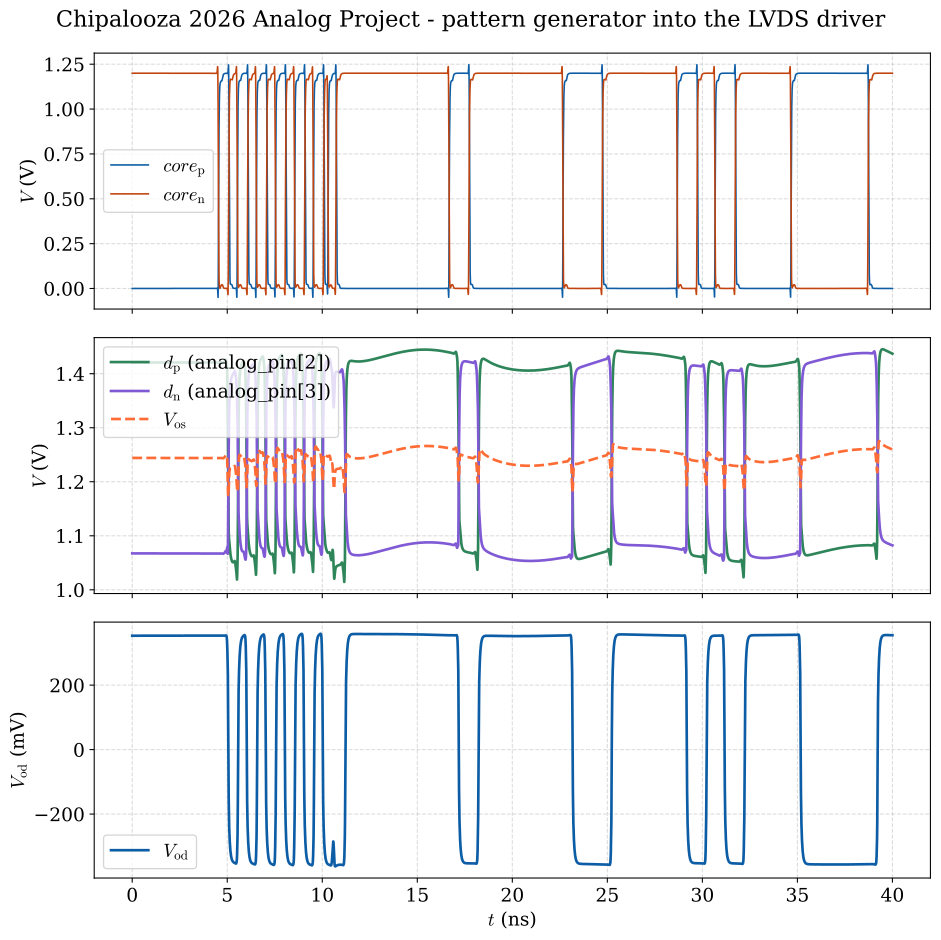

Source data for this figure (header and first rows):
time_ns, d_p, d_n, vos, vod, core_p, core_n
0.000000000000000000e+00, 1.420829389999999970e+00, 1.067391540000000028e+00, 1.244110470000000079e+00, 3.534378570000000219e-01, 5.948354190000000301e-08, 1.199999950000000037e+00
5.000000000000000240e-05, 1.420829389999999970e+00, 1.067391540000000028e+00, 1.244110470000000079e+00, 3.534378570000000219e-01, 5.948618119999999896e-08, 1.199999950000000037e+00
1.000000000000000048e-04, 1.420829389999999970e+00, 1.067391540000000028e+00, 1.244110470000000079e+00, 3.534378570000000219e-01, 5.949107390000000186e-08, 1.199999950000000037e+00
2.000000000000000096e-04, 1.420829389999999970e+00, 1.067391540000000028e+00, 1.244110470000000079e+00, 3.534378570000000219e-01, 5.950392519999999732e-08, 1.199999950000000037e+00
4.000000000000000192e-04, 1.420829389999999970e+00, 1.067391540000000028e+00, 1.244110470000000079e+00, 3.534378570000000219e-01, 5.953116279999999780e-08, 1.199999950000000037e+00
8.000000000000000383e-04, 1.420829389999999970e+00, 1.067391540000000028e+00, 1.244110470000000079e+00, 3.534378570000000219e-01, 5.955609639999999836e-08, 1.199999950000000037e+00
1.600000000000000077e-03, 1.420829389999999970e+00, 1.067391540000000028e+00, 1.244110470000000079e+00, 3.534378570000000219e-01, 5.952364289999999784e-08, 1.199999950000000037e+00
3.200000000000000153e-03, 1.420829389999999970e+00, 1.067391540000000028e+00, 1.244110470000000079e+00, 3.534378570000000219e-01, 5.943903129999999880e-08, 1.199999950000000037e+00
6.400000000000000307e-03, 1.420829389999999970e+00, 1.067391540000000028e+00, 1.244110470000000079e+00, 3.534378570000000219e-01, 5.943645719999999716e-08, 1.199999950000000037e+00
1.140000000000000041e-02, 1.420829389999999970e+00, 1.067391540000000028e+00, 1.244110470000000079e+00, 3.534378570000000219e-01, 5.950882129999999800e-08, 1.199999950000000037e+00
1.639999999999999791e-02, 1.420829389999999970e+00, 1.067391540000000028e+00, 1.244110470000000079e+00, 3.534378570000000219e-01, 5.951294859999999844e-08, 1.199999950000000037e+00
2.139999999999999888e-02, 1.420829389999999970e+00, 1.067391540000000028e+00, 1.244110470000000079e+00, 3.534378570000000219e-01, 5.948574570000000076e-08, 1.199999950000000037e+00
2.570000000000000062e-02, 1.420829389999999970e+00, 1.067391540000000028e+00, 1.244110470000000079e+00, 3.534378570000000219e-01, 5.947470560000000032e-08, 1.199999950000000037e+00
2.999999999999999889e-02, 1.420829389999999970e+00, 1.067391540000000028e+00, 1.244110470000000079e+00, 3.534378570000000219e-01, 5.947975269999999949e-08, 1.199999950000000037e+00
3.049999999999999933e-02, 1.420829389999999970e+00, 1.067391540000000028e+00, 1.244110470000000079e+00, 3.534378570000000219e-01, 5.946687490000000054e-08, 1.199999950000000037e+00
3.150000000000000022e-02, 1.420829389999999970e+00, 1.067391540000000028e+00, 1.244110470000000079e+00, 3.534378570000000219e-01, 5.947256149999999678e-08, 1.199999950000000037e+00
3.350000000000000200e-02, 1.420829389999999970e+00, 1.067391540000000028e+00, 1.244110470000000079e+00, 3.534378570000000219e-01, 5.951035959999999702e-08, 1.199999950000000037e+00
3.749999999999999861e-02, 1.420829389999999970e+00, 1.067391540000000028e+00, 1.244110470000000079e+00, 3.534378570000000219e-01, 5.949783210000000220e-08, 1.199999950000000037e+00
4.250000000000000305e-02, 1.420829389999999970e+00, 1.067391540000000028e+00, 1.244110470000000079e+00, 3.534378570000000219e-01, 5.947368909999999888e-08, 1.199999950000000037e+00
4.624999999999999944e-02, 1.420829389999999970e+00, 1.067391540000000028e+00, 1.244110470000000079e+00, 3.534378570000000219e-01, 5.948081600000000261e-08, 1.199999950000000037e+00
5.000000000000000278e-02, 1.420829389999999970e+00, 1.067391540000000028e+00, 1.244110470000000079e+00, 3.534378570000000219e-01, 5.949259879999999992e-08, 1.199999950000000037e+00
5.050000000000000322e-02, 1.420829389999999970e+00, 1.067391540000000028e+00, 1.244110470000000079e+00, 3.534378570000000219e-01, 5.948285409999999882e-08, 1.199999950000000037e+00
5.150000000000000411e-02, 1.420829389999999970e+00, 1.067391540000000028e+00, 1.244110470000000079e+00, 3.534378570000000219e-01, 5.948275049999999888e-08, 1.199999950000000037e+00
5.350000000000000588e-02, 1.420829389999999970e+00, 1.067391540000000028e+00, 1.244110470000000079e+00, 3.534378570000000219e-01, 5.950692440000000047e-08, 1.199999950000000037e+00
5.750000000000000250e-02, 1.420829389999999970e+00, 1.067391540000000028e+00, 1.244110470000000079e+00, 3.534378570000000219e-01, 5.950286409999999822e-08, 1.199999950000000037e+00
6.250000000000000000e-02, 1.420829389999999970e+00, 1.067391540000000028e+00, 1.244110470000000079e+00, 3.534378570000000219e-01, 5.947854300000000265e-08, 1.199999950000000037e+00
6.750000000000000444e-02, 1.420829389999999970e+00, 1.067391540000000028e+00, 1.244110470000000079e+00, 3.534378570000000219e-01, 5.947634899999999810e-08, 1.199999950000000037e+00
7.249999999999999500e-02, 1.420829389999999970e+00, 1.067391540000000028e+00, 1.244110470000000079e+00, 3.534378570000000219e-01, 5.948309419999999760e-08, 1.199999950000000037e+00
7.749999999999999944e-02, 1.420829389999999970e+00, 1.067391540000000028e+00, 1.244110470000000079e+00, 3.534378570000000219e-01, 5.948611300000000038e-08, 1.199999950000000037e+00
8.250000000000000389e-02, 1.420829389999999970e+00, 1.067391540000000028e+00, 1.244110470000000079e+00, 3.534378570000000219e-01, 5.948612690000000316e-08, 1.199999950000000037e+00
8.749999999999999445e-02, 1.420829389999999970e+00, 1.067391540000000028e+00, 1.244110470000000079e+00, 3.534378570000000219e-01, 5.948406770000000187e-08, 1.199999950000000037e+00
9.249999999999999889e-02, 1.420829389999999970e+00, 1.067391540000000028e+00, 1.244110470000000079e+00, 3.534378570000000219e-01, 5.948933449999999994e-08, 1.199999950000000037e+00
9.750000000000000333e-02, 1.420829389999999970e+00, 1.067391540000000028e+00, 1.244110470000000079e+00, 3.534378570000000219e-01, 5.949822789999999933e-08, 1.199999950000000037e+00
1.024999999999999939e-01, 1.420829389999999970e+00, 1.067391540000000028e+00, 1.244110470000000079e+00, 3.534378570000000219e-01, 5.949454730000000066e-08, 1.199999950000000037e+00
1.074999999999999983e-01, 1.420829389999999970e+00, 1.067391540000000028e+00, 1.244110470000000079e+00, 3.534378570000000219e-01, 5.948065110000000133e-08, 1.199999950000000037e+00
1.125000000000000028e-01, 1.420829389999999970e+00, 1.067391540000000028e+00, 1.244110470000000079e+00, 3.534378570000000219e-01, 5.947616019999999747e-08, 1.199999950000000037e+00
1.175000000000000072e-01, 1.420829389999999970e+00, 1.067391540000000028e+00, 1.244110470000000079e+00, 3.534378570000000219e-01, 5.948130669999999855e-08, 1.199999950000000037e+00
1.224999999999999839e-01, 1.420829389999999970e+00, 1.067391540000000028e+00, 1.244110470000000079e+00, 3.534378570000000219e-01, 5.950494770000000067e-08, 1.199999950000000037e+00
1.275000000000000022e-01, 1.420829389999999970e+00, 1.067391540000000028e+00, 1.244110470000000079e+00, 3.534378570000000219e-01, 5.950398700000000048e-08, 1.199999950000000037e+00
1.325000000000000067e-01, 1.420829389999999970e+00, 1.067391540000000028e+00, 1.244110470000000079e+00, 3.534378570000000219e-01, 5.946493419999999898e-08, 1.199999950000000037e+00
1.374999999999999833e-01, 1.420829389999999970e+00, 1.067391540000000028e+00, 1.244110470000000079e+00, 3.534378570000000219e-01, 5.945880330000000174e-08, 1.199999950000000037e+00
1.424999999999999878e-01, 1.420829389999999970e+00, 1.067391540000000028e+00, 1.244110470000000079e+00, 3.534378570000000219e-01, 5.948230610000000281e-08, 1.199999950000000037e+00
1.475000000000000200e-01, 1.420829389999999970e+00, 1.067391540000000028e+00, 1.244110470000000079e+00, 3.534378570000000219e-01, 5.949689089999999996e-08, 1.199999950000000037e+00
1.524999999999999967e-01, 1.420829389999999970e+00, 1.067391540000000028e+00, 1.244110470000000079e+00, 3.534378570000000219e-01, 5.949331390000000122e-08, 1.199999950000000037e+00
1.575000000000000011e-01, 1.420829389999999970e+00, 1.067391540000000028e+00, 1.244110470000000079e+00, 3.534378570000000219e-01, 5.949209629999999690e-08, 1.199999950000000037e+00
1.625000000000000056e-01, 1.420829389999999970e+00, 1.067391540000000028e+00, 1.244110470000000079e+00, 3.534378570000000219e-01, 5.949964579999999967e-08, 1.199999950000000037e+00
1.674999999999999822e-01, 1.420829389999999970e+00, 1.067391540000000028e+00, 1.244110470000000079e+00, 3.534378570000000219e-01, 5.950081129999999897e-08, 1.199999950000000037e+00
1.724999999999999867e-01, 1.420829389999999970e+00, 1.067391540000000028e+00, 1.244110470000000079e+00, 3.534378570000000219e-01, 5.948849999999999697e-08, 1.199999950000000037e+00
1.775000000000000189e-01, 1.420829389999999970e+00, 1.067391540000000028e+00, 1.244110470000000079e+00, 3.534378570000000219e-01, 5.947413799999999805e-08, 1.199999950000000037e+00
1.824999999999999956e-01, 1.420829389999999970e+00, 1.067391540000000028e+00, 1.244110470000000079e+00, 3.534378570000000219e-01, 5.947228310000000068e-08, 1.199999950000000037e+00
1.875000000000000000e-01, 1.420829389999999970e+00, 1.067391540000000028e+00, 1.244110470000000079e+00, 3.534378570000000219e-01, 5.947899099999999988e-08, 1.199999950000000037e+00
1.925000000000000044e-01, 1.420829389999999970e+00, 1.067391540000000028e+00, 1.244110470000000079e+00, 3.534378570000000219e-01, 5.948565339999999946e-08, 1.199999950000000037e+00
1.974999999999999811e-01, 1.420829389999999970e+00, 1.067391540000000028e+00, 1.244110470000000079e+00, 3.534378570000000219e-01, 5.949003259999999914e-08, 1.199999950000000037e+00
2.024999999999999856e-01, 1.420829389999999970e+00, 1.067391540000000028e+00, 1.244110470000000079e+00, 3.534378570000000219e-01, 5.949193579999999702e-08, 1.199999950000000037e+00
2.075000000000000178e-01, 1.420829389999999970e+00, 1.067391540000000028e+00, 1.244110470000000079e+00, 3.534378570000000219e-01, 5.949130439999999758e-08, 1.199999950000000037e+00
2.124999999999999944e-01, 1.420829389999999970e+00, 1.067391540000000028e+00, 1.244110470000000079e+00, 3.534378570000000219e-01, 5.948888469999999884e-08, 1.199999950000000037e+00
2.174999999999999989e-01, 1.420829389999999970e+00, 1.067391540000000028e+00, 1.244110470000000079e+00, 3.534378570000000219e-01, 5.948624709999999846e-08, 1.199999950000000037e+00
2.225000000000000033e-01, 1.420829389999999970e+00, 1.067391540000000028e+00, 1.244110470000000079e+00, 3.534378570000000219e-01, 5.948473600000000149e-08, 1.199999950000000037e+00
2.274999999999999800e-01, 1.420829389999999970e+00, 1.067391540000000028e+00, 1.244110470000000079e+00, 3.534378570000000219e-01, 5.948466399999999839e-08, 1.199999950000000037e+00
2.325000000000000122e-01, 1.420829389999999970e+00, 1.067391540000000028e+00, 1.244110470000000079e+00, 3.534378570000000219e-01, 5.948551009999999845e-08, 1.199999950000000037e+00
... 8,495 more rows
